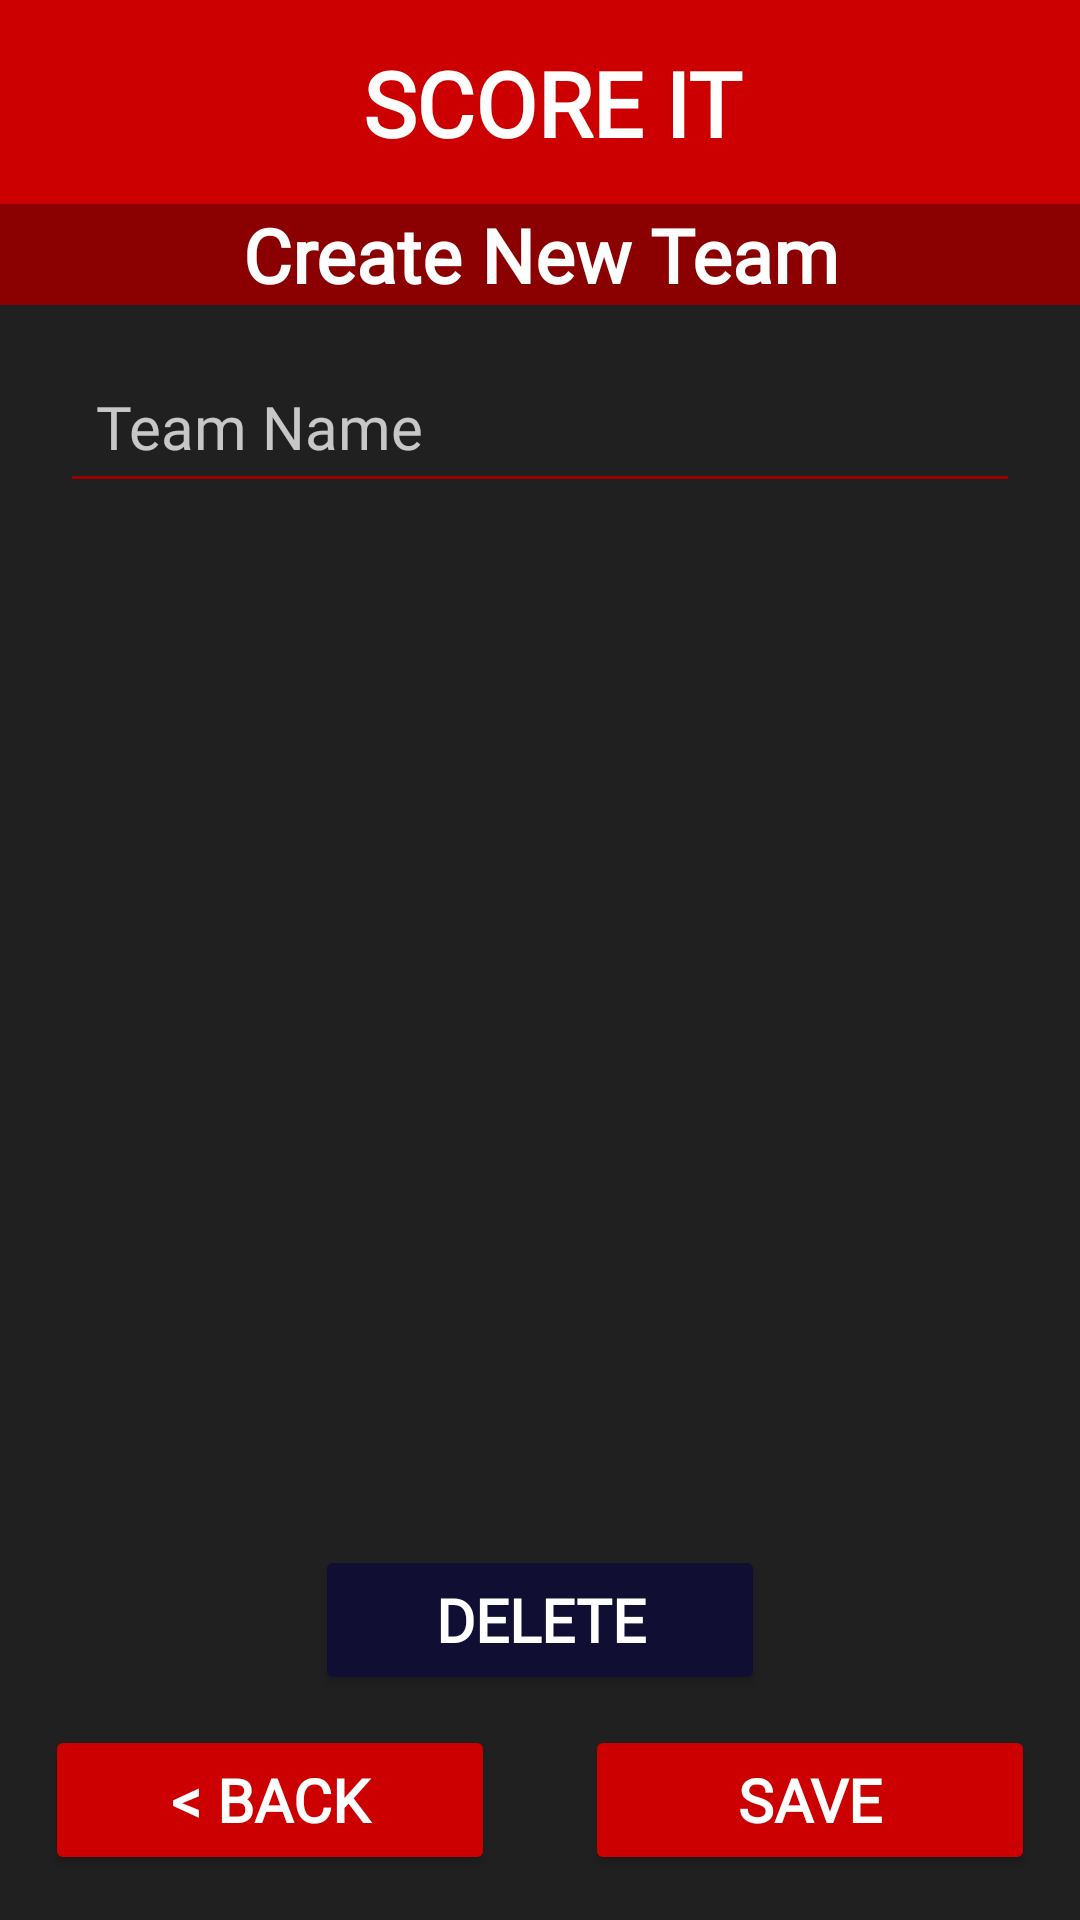

Produce the Android XML layout that renders to this screen, including the resource entries it uses.
<!-- AndroidManifest.xml: application theme Theme.SCORE_IT -->
<!-- res/layout/activity_new_team_settings.xml -->
<?xml version="1.0" encoding="utf-8"?>
<androidx.constraintlayout.widget.ConstraintLayout xmlns:android="http://schemas.android.com/apk/res/android"
    xmlns:app="http://schemas.android.com/apk/res-auto"
    xmlns:tools="http://schemas.android.com/tools"
    android:id="@+id/main"
    style="@style/Background"
    tools:context=".controller.activities.ActivityNewTeamSettings">

    <include layout="@layout/header_main" />

    <TextView
        android:id="@+id/current_screen_info"
        style="@style/HeaderTitleText"
        android:layout_width="match_parent"
        android:layout_height="wrap_content"
        android:background="@color/DarkRed"
        android:gravity="center"
        android:text="@string/create_new_team"
        app:layout_constraintTop_toBottomOf="@+id/header_main" />

    <EditText
        android:id="@+id/new_team_name"
        style="@style/EditTextHintStyle"
        android:layout_width="320dp"
        android:layout_height="wrap_content"
        android:layout_marginTop="15dp"
        android:autofillHints="name"
        android:backgroundTint="@color/DarkestRed"
        android:hint="@string/team_name"
        android:inputType="text"
        android:padding="12dp"
        app:layout_constraintEnd_toEndOf="parent"
        app:layout_constraintStart_toStartOf="parent"
        app:layout_constraintTop_toBottomOf="@id/current_screen_info" />

    <Button
        android:id="@+id/save_button"
        style="@style/NormalText"
        android:layout_width="150dp"
        android:layout_height="50dp"
        android:layout_margin="15dp"
        android:backgroundTint="@color/CommonRed"
        android:text="@string/save"
        app:layout_constraintBottom_toBottomOf="parent"
        app:layout_constraintEnd_toEndOf="parent"
        app:layout_constraintTop_toBottomOf="@+id/two_rounds_checkbox" />

    <Button
        android:id="@+id/back_button"
        style="@style/NormalText"
        android:layout_width="150dp"
        android:layout_height="50dp"
        android:layout_margin="15dp"
        android:backgroundTint="@color/CommonRed"
        android:text="@string/back_button"
        app:layout_constraintBottom_toBottomOf="parent"
        app:layout_constraintStart_toStartOf="parent" />

    <Button
        android:id="@+id/delete_button"
        style="@style/NormalText"
        android:layout_width="150dp"
        android:layout_height="50dp"
        android:layout_marginBottom="10dp"
        android:backgroundTint="@color/DarkestBlue"
        android:text="@string/delete_button"
        app:layout_constraintBottom_toTopOf="@id/back_button"
        app:layout_constraintEnd_toEndOf="parent"
        app:layout_constraintStart_toStartOf="parent" />

</androidx.constraintlayout.widget.ConstraintLayout>
<!-- res/layout/header_main.xml (included above) -->
<?xml version="1.0" encoding="utf-8"?>
<androidx.constraintlayout.widget.ConstraintLayout xmlns:android="http://schemas.android.com/apk/res/android"
    xmlns:app="http://schemas.android.com/apk/res-auto"
    android:id="@+id/header_main"
    android:layout_width="match_parent"
    android:layout_height="wrap_content"
    android:background="@color/CommonRed"
    app:layout_constraintTop_toTopOf="parent">

    <TextView
        style="@style/AppTitle"
        android:layout_width="0dp"
        android:layout_height="match_parent"
        app:layout_constraintBottom_toBottomOf="parent"
        app:layout_constraintEnd_toStartOf="@id/user_button"
        app:layout_constraintStart_toEndOf="@id/score_it_cup"
        app:layout_constraintTop_toTopOf="parent" />

    <ImageView
        android:id="@+id/score_it_cup"
        android:layout_width="68dp"
        android:layout_height="68dp"
        android:layout_marginStart="20dp"
        android:contentDescription="@string/app_icon"
        android:elevation="2dp"
        android:src="@drawable/score_it_coup"
        app:layout_constraintBottom_toBottomOf="@+id/header_main"
        app:layout_constraintStart_toStartOf="@+id/header_main"
        app:layout_constraintTop_toTopOf="@+id/header_main" />

    <ImageView
        android:id="@+id/user_button"
        android:layout_width="60dp"
        android:layout_height="60dp"
        android:layout_marginEnd="20dp"
        android:background="@drawable/user_icon"
        android:backgroundTint="@color/White"
        android:contentDescription="@string/go_to_user_screen"
        android:elevation="2dp"
        app:layout_constraintBottom_toBottomOf="@+id/header_main"
        app:layout_constraintEnd_toEndOf="parent"
        app:layout_constraintTop_toTopOf="@+id/header_main" />

</androidx.constraintlayout.widget.ConstraintLayout>
<!-- resources referenced by this layout -->
<resources>
  <color name="CommonRed">#CC0000</color>
  <color name="DarkRed">#8B0000</color>
  <color name="DarkestBlue">#100F33</color>
  <color name="DarkestRed">#990000</color>
  <color name="White">#FFFFFF</color>
  <string name="app_icon">App Icon</string>
  <string name="back_button">&lt; Back</string>
  <string name="create_new_team">Create New Team</string>
  <string name="delete_button">Delete</string>
  <string name="go_to_user_screen">Go to User Screen</string>
  <string name="save">Save</string>
  <string name="team_name">Team Name</string>
  <style name="AppTitle" parent="GenericText">
          <item name="android:text">@string/app_name</item>
          <item name="android:textSize">30sp</item>
          <item name="android:gravity">center</item>
      </style>
  <style name="Background">
          <item name="android:background">@color/DarkestGray</item>
          <item name="android:layout_width">match_parent</item>
          <item name="android:layout_height">match_parent</item>
      </style>
  <style name="EditTextHintStyle">
          <item name="android:textColorHint">@color/TransparentWhite</item>
          <item name="fontFamily">@font/score_it</item>
          <item name="android:textColor">@color/White</item>
          <item name="android:backgroundTint">@color/DarkestRed</item>
          <item name="android:textSize">20sp</item>
      </style>
  <style name="HeaderTitleText" parent="GenericText">
          <item name="android:textSize">25sp</item>
          <item name="minHeight">60dp</item>
          <item name="android:gravity">center</item>
      </style>
  <style name="NormalText" parent="GenericText">
          <item name="android:textSize">20sp</item>
      </style>
  <style name="Theme.SCORE_IT" parent="Base.Theme.SCORE_IT">
          <item name="colorPrimary">@color/DarkestRed</item>
      </style>
  <style name="GenericText">
          <item name="android:textColor">@color/White</item>
          <item name="android:textStyle">bold</item>
          <item name="android:fontFamily">@font/score_it</item>
      </style>
  <string name="app_name">SCORE IT</string>
  <color name="DarkestGray">#202020</color>
  <color name="TransparentWhite">#BFFFFFFF</color>
  <style name="Base.Theme.SCORE_IT" parent="Theme.Material3.DayNight.NoActionBar">
          
          
      </style>
</resources>
